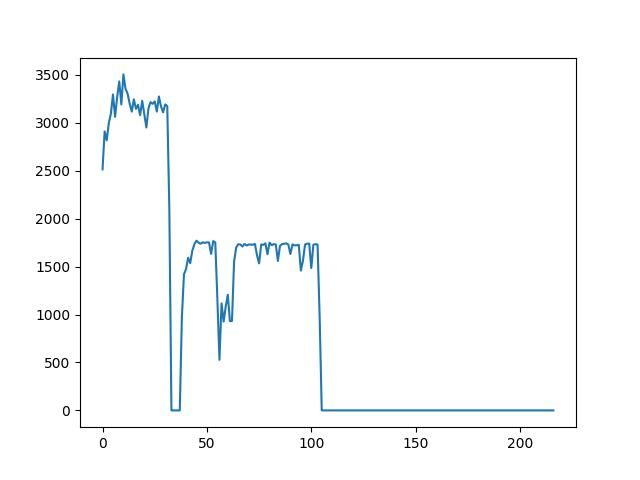

Values plotted in this chart, from the file beside it:
Times, Throughput, Cancel, Recover
1, 1238, false, true
1, 1905, false, true
1, 2244, false, true
1, 2113, false, true
1, 2560, false, true
1, 2515, false, true
1, 2911, false, true
1, 2817, false, true
1, 2998, false, true
1, 3097, false, true
1, 3297, false, true
1, 3063, false, true
1, 3268, false, true
1, 3433, false, true
1, 3193, false, true
1, 3506, false, true
1, 3356, false, true
1, 3305, false, true
1, 3200, false, true
1, 3118, false, true
1, 3246, false, true
1, 3147, false, true
1, 3189, false, true
1, 3080, false, true
1, 3231, false, true
1, 3093, false, true
1, 2952, false, false
1, 3153, false, true
1, 3217, false, true
1, 3199, false, true
1, 3224, false, true
1, 3118, false, true
1, 3276, false, true
1, 3173, false, true
1, 3110, false, true
1, 3193, false, true
1, 3177, false, true
1, 2090, false, false
1, 0.000000, false, false
1, 0.000000, false, false
1, 0.000000, false, false
1, 0.000000, false, false
1, 0.000000, true, false
2, 969, false, true
2, 1419, false, true
2, 1475, false, true
2, 1593, false, true
2, 1536, false, true
2, 1666, false, true
2, 1735, false, true
2, 1771, false, true
2, 1750, false, true
2, 1739, false, true
2, 1754, false, true
2, 1747, false, true
2, 1754, false, true
2, 1753, false, true
2, 1633, false, true
2, 1766, false, true
2, 1754, false, true
... 163 more rows
